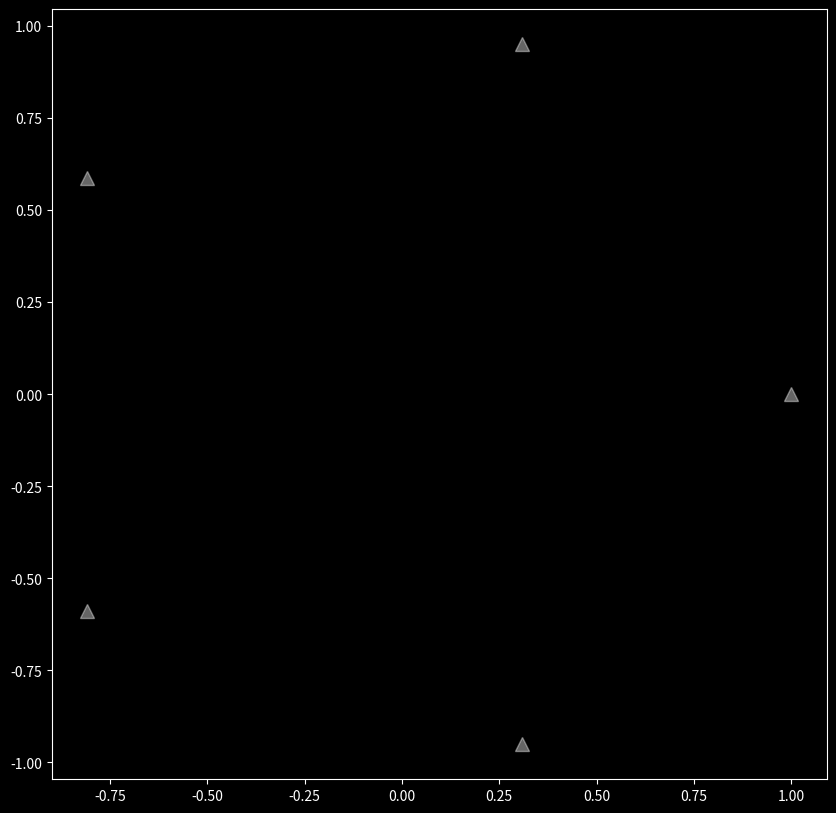

Python code for this plot:
import numpy as np
import matplotlib.pyplot as plt
import math

# return matrix a to the power of i
def matrix_power(a, i):
    b = a
    for j in range(1,i):
        b = np.dot(b,a)
    print(f'a to the power: {i}')
    print(b)
    return b


# calculate the connectivity matrix for graph, given its adjacency matrix a
a=np.array([[0,1,1,0,1],[1,0,0,1,1],[1,0,0,0,1],[0,1,0,0,0],[1,1,1,0,0]])
I=np.array([[1,0,0,0,0],[0,1,0,0,0],[0,0,1,0,0],[0,0,0,1,0],[0,0,0,0,1]])

connectivity_matrix = I + a
n = int(math.sqrt(a.size))
for i in range(2,n):
    connectivity_matrix += matrix_power(a,i)

print('connectivity matrix for graph: ')
print(connectivity_matrix)

# print(np.linalg.det(a))

Y = np.zeros(n)
X = np.zeros(n)
for i in range(n):
    X[i] = math.cos(2 * math.pi * i / n)
    Y[i] = math.sin(2 * math.pi * i / n)

plt.style.use('dark_background')
plt.figure(figsize=(10, 10))
plt.plot(X, Y, '^', color='white', alpha=0.4, markersize = 10.0)
plt.axis('on')
plt.show()
